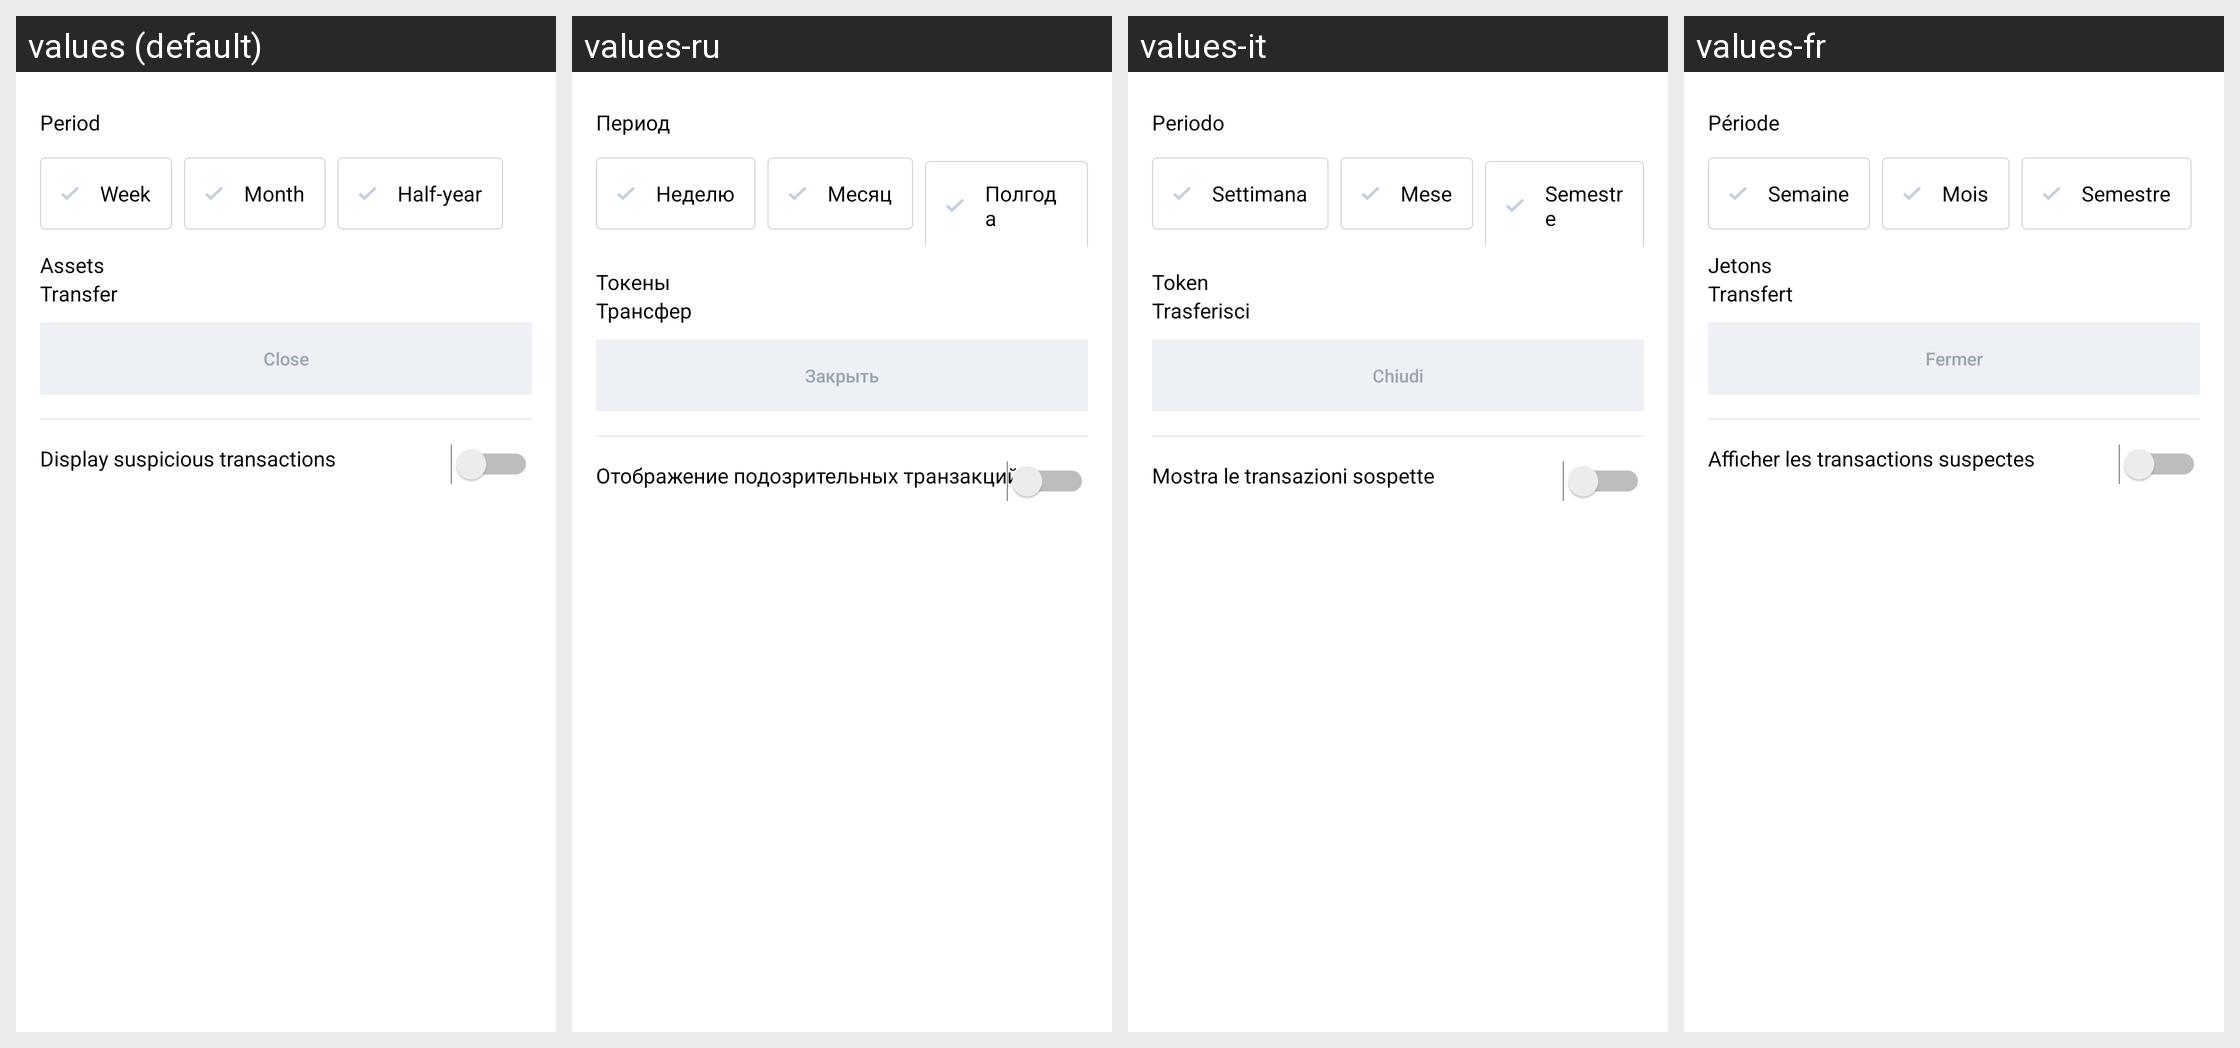

For this localized Android screen grid, give each drawn string resource with its value in every locale shown.
Android screen res/layout/content_history_filter_bottom_sheet_dialog.xml rendered under 4 locales, left to right: values (default), values-ru, values-it, values-fr. Device: Nexus 5 (rendered at 1080×1920; each locale shown at half size, 540×960, under a caption strip naming it); theme AppTheme.
Other locales in the repository, not shown: values-de, values-es, values-hi, values-hi-rIN, values-id, values-in, values-ja, values-ko, values-nl, values-nl-rNL, values-pl, values-pt, values-pt-rBR, values-pt-rPT, values-tr, values-zh, values-zh-rCN.
Strings drawn on this screen, with the default value and each locale's value (text and hints the layout hard-codes, and strings that could not be matched under every locale, appear in the picture but are not listed):

history_sorting_period
  values: Period
  values-ru: Период
  values-it: Periodo
  values-fr: Période

history_sorting_week
  values: Week
  values-ru: Неделю
  values-it: Settimana
  values-fr: Semaine

history_sorting_month
  values: Month
  values-ru: Месяц
  values-it: Mese
  values-fr: Mois

history_sorting_half_year
  values: Half-year
  values-ru: Полгода
  values-it: Semestre
  values-fr: Semestre

addresses
  values: Assets
  values-ru: Токены
  values-it: Token
  values-fr: Jetons

transfer
  values: Transfer
  values-ru: Трансфер
  values-it: Trasferisci
  values-fr: Transfert

history_sorting_close
  values: Close
  values-ru: Закрыть
  values-it: Chiudi
  values-fr: Fermer

history_sorting_display_spam
  values: Display suspicious transactions
  values-ru: Отображение подозрительных транзакций
  values-it: Mostra le transazioni sospette
  values-fr: Afficher les transactions suspectes
